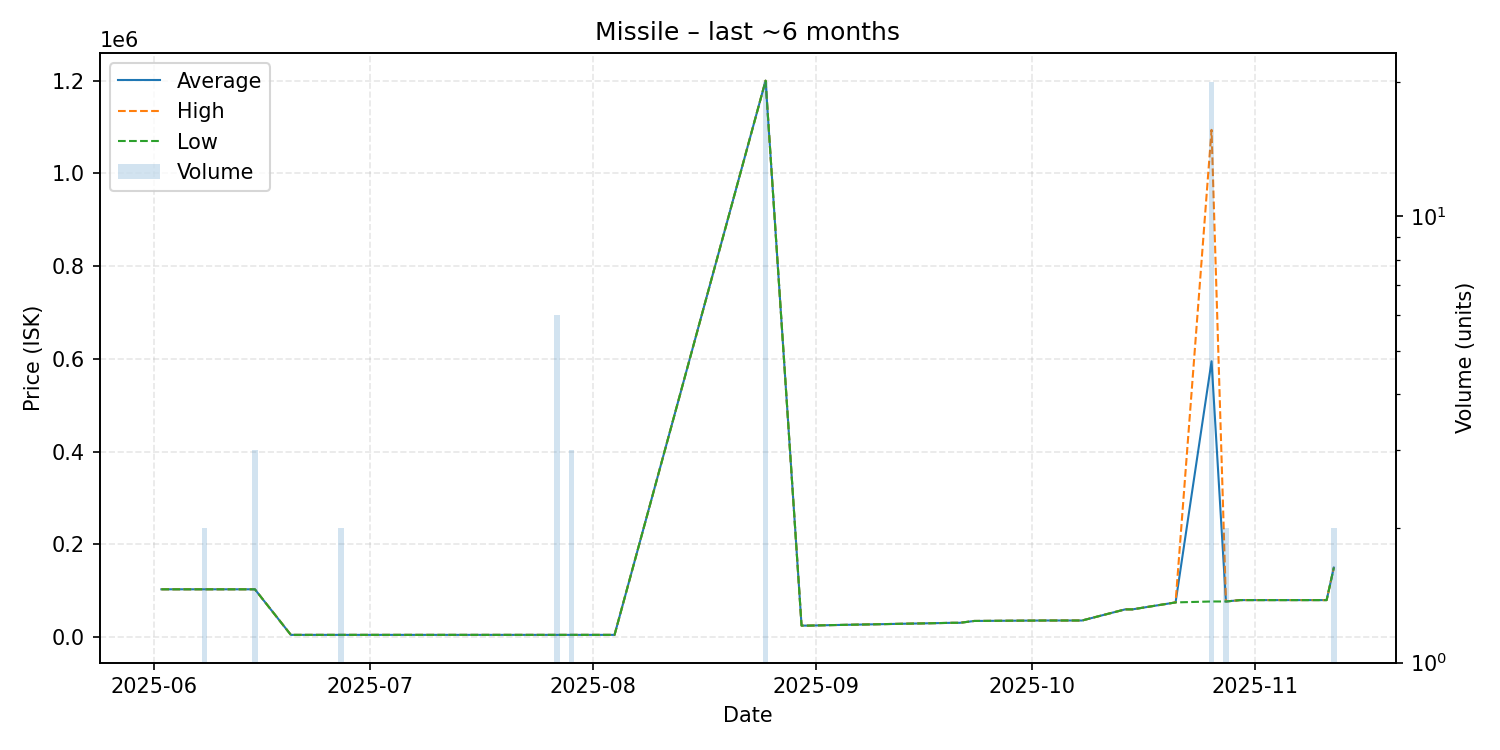

Data behind this chart, as committed beside it:
date, average, highest, lowest, order_count, volume
2025-06-02, 103300, 103300, 103300, 1, 1
2025-06-08, 103300, 103300, 103300, 1, 2
2025-06-13, 103300, 103300, 103300, 1, 1
2025-06-15, 103300, 103300, 103300, 1, 3
2025-06-20, 5000, 5000, 5000, 1, 1
2025-06-27, 5000, 5000, 5000, 1, 2
2025-07-21, 5000, 5000, 5000, 1, 1
2025-07-27, 5000, 5000, 5000, 1, 6
2025-07-29, 5000, 5000, 5000, 2, 3
2025-07-31, 5000, 5000, 5000, 1, 1
2025-08-01, 5000, 5000, 5000, 1, 1
2025-08-03, 5000, 5000, 5000, 1, 1
2025-08-04, 5000, 5000, 5000, 1, 1
2025-08-25, 1200000, 1200000, 1200000, 1, 20
2025-08-30, 25000, 25000, 25000, 1, 1
2025-08-31, 25000, 25000, 25000, 1, 1
2025-09-03, 26010, 26010, 26010, 1, 1
2025-09-20, 31000, 31000, 31000, 1, 1
2025-09-21, 31000, 31000, 31000, 1, 1
2025-09-23, 35000, 35000, 35000, 1, 1
2025-10-03, 36000, 36000, 36000, 1, 1
2025-10-05, 36000, 36000, 36000, 1, 1
2025-10-08, 36000, 36000, 36000, 1, 1
2025-10-14, 60000, 60000, 60000, 1, 1
2025-10-15, 60000, 60000, 60000, 1, 1
2025-10-21, 75000, 75000, 75000, 1, 1
2025-10-26, 594940, 1094000, 77000, 8, 20
2025-10-28, 77000, 77000, 77000, 2, 2
2025-10-30, 80000, 80000, 80000, 1, 1
2025-11-10, 80000, 80000, 80000, 1, 1
2025-11-11, 80000, 80000, 80000, 1, 1
2025-11-12, 150000, 150000, 150000, 1, 2
